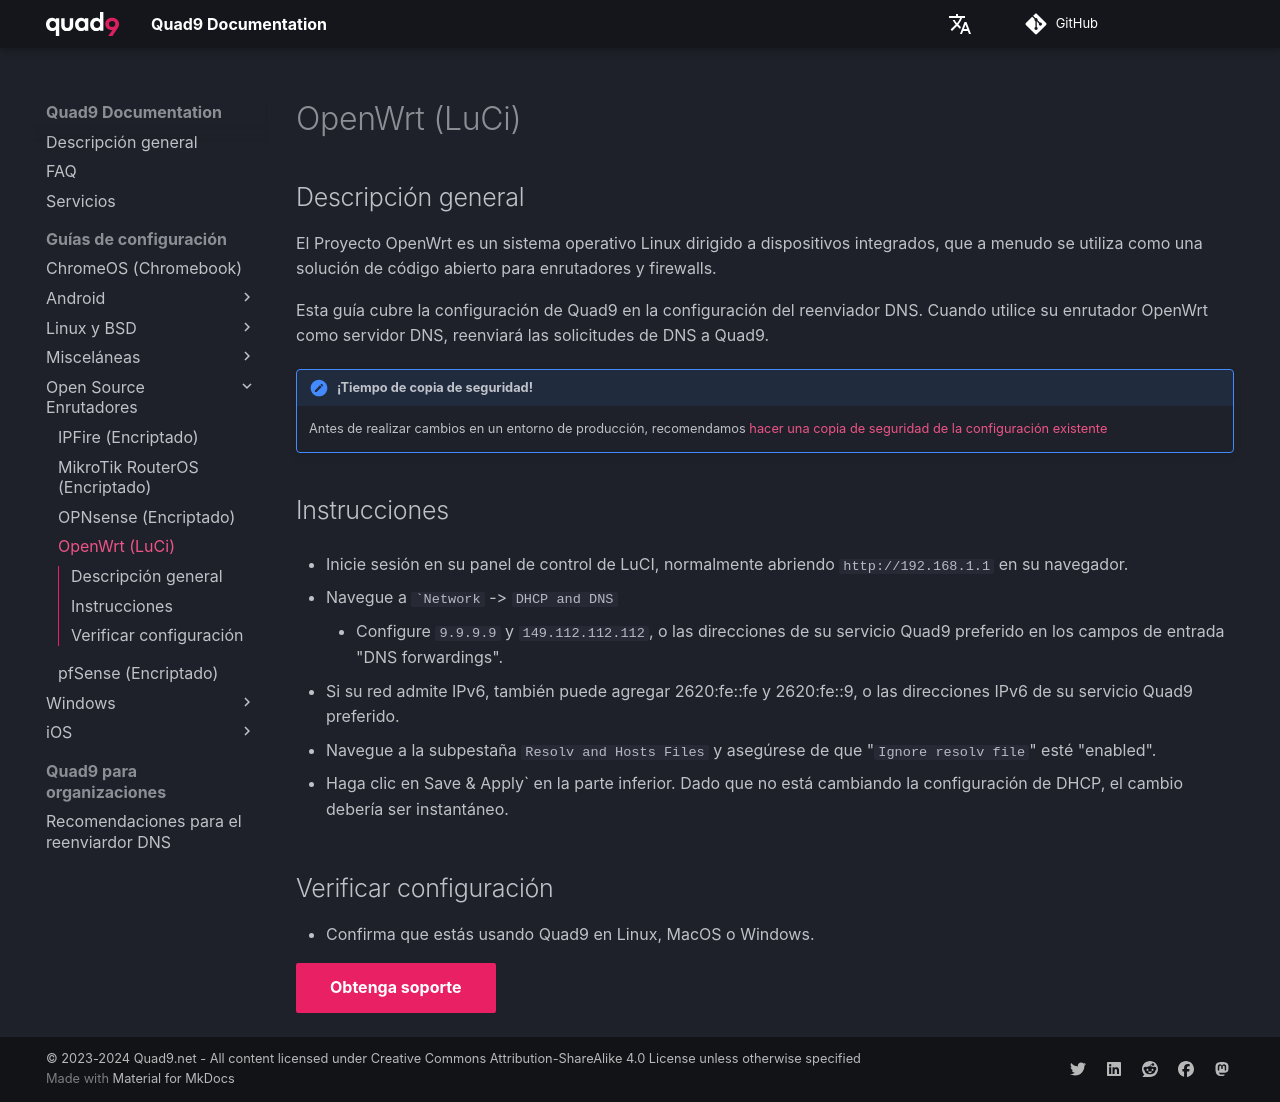

repository: Quad9DNS/documentation · page: es/Guías_de_configuración/Open_Source_Enrutadores/OpenWrt_(LuCi)/index.html · generator: mkdocs

## Descripción general

El Proyecto OpenWrt es un sistema operativo Linux dirigido a dispositivos integrados, que a menudo se utiliza como una solución de código abierto para enrutadores y firewalls.

Esta guía cubre la configuración de Quad9 en la configuración del reenviador DNS. Cuando utilice su enrutador OpenWrt como servidor DNS, reenviará las solicitudes de DNS a Quad9.

!!! advertencia "¡Tiempo de copia de seguridad!"
     Antes de realizar cambios en un entorno de producción, recomendamos [hacer una copia de seguridad de la configuración existente](https://openwrt.org/docs/guide-user/troubleshooting/backup_restore)

## Instrucciones

* Inicie sesión en su panel de control de LuCI, normalmente abriendo `http://192.168.1.1` en su navegador.

* Navegue a ``Network` -> `DHCP and DNS`
     * Configure `9.9.9.9` y `149.112.112.112`, o las direcciones de su servicio Quad9 preferido en los campos de entrada "DNS forwardings".

* Si su red admite IPv6, también puede agregar 2620:fe::fe y 2620:fe::9, o las direcciones IPv6 de su servicio Quad9 preferido.

* Navegue a la subpestaña `Resolv and Hosts Files` y asegúrese de que "`Ignore resolv file`" esté "enabled".

* Haga clic en Save & Apply` en la parte inferior. Dado que no está cambiando la configuración de DHCP, el cambio debería ser instantáneo.

## Verificar configuración

* Confirma que estás usando Quad9 en Linux, MacOS o Windows.

[Obtenga soporte](https://quad9.net/es/support/contact){ .md-button .md-button--primary }
